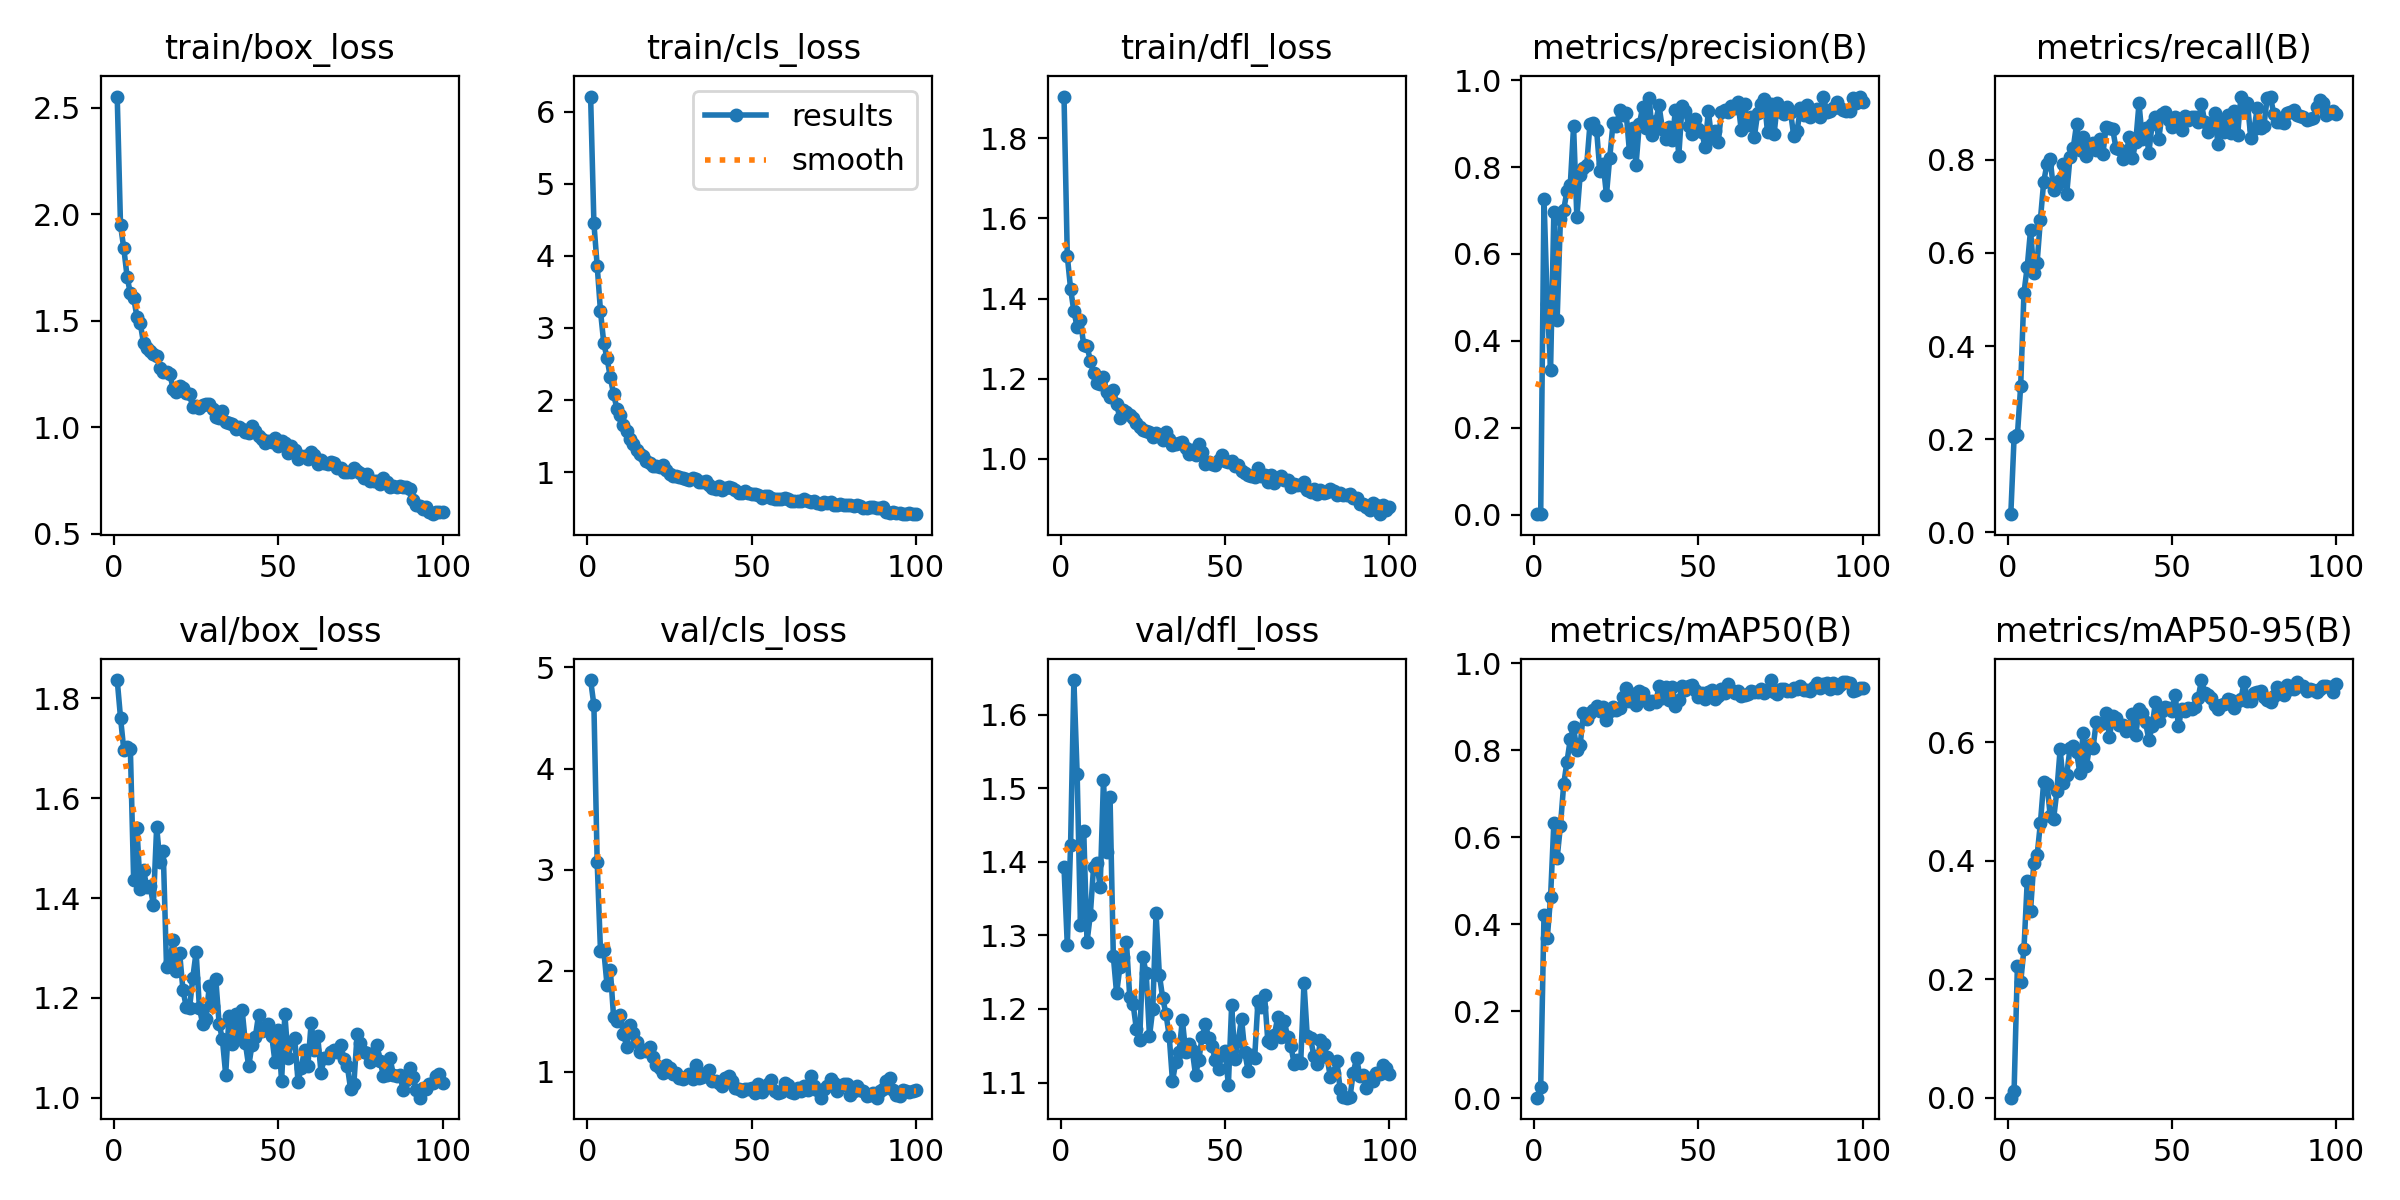

The data file committed next to this chart (first rows):
epoch, time, train/box_loss, train/cls_loss, train/dfl_loss, metrics/precision(B), metrics/recall(B), metrics/mAP50(B), metrics/mAP50-95(B), val/box_loss, val/cls_loss, val/dfl_loss, lr/pg0, lr/pg1, lr/pg2
1, 26.3, 2.553, 6.208, 1.905, 0.00158, 0.03902, 0.00136, 0.00025, 1.837, 4.876, 1.393, 0.0003611, 0.0003611, 0.0003611
2, 36.37, 1.95, 4.451, 1.506, 0.00138, 0.2046, 0.02644, 0.01184, 1.761, 4.628, 1.286, 0.0007242, 0.0007242, 0.0007242
3, 46.86, 1.841, 3.86, 1.425, 0.7273, 0.2081, 0.4214, 0.2223, 1.697, 3.072, 1.423, 0.00108, 0.00108, 0.00108
4, 56.51, 1.708, 3.235, 1.368, 0.4852, 0.3144, 0.3684, 0.195, 1.702, 2.201, 1.647, 0.001078, 0.001078, 0.001078
5, 65.51, 1.628, 2.789, 1.33, 0.3332, 0.5142, 0.4625, 0.2514, 1.699, 2.204, 1.519, 0.001067, 0.001067, 0.001067
6, 75.19, 1.608, 2.58, 1.346, 0.6955, 0.5707, 0.6337, 0.3663, 1.436, 1.857, 1.315, 0.001056, 0.001056, 0.001056
7, 84.84, 1.519, 2.314, 1.283, 0.449, 0.6493, 0.5529, 0.3157, 1.541, 2.011, 1.442, 0.001045, 0.001045, 0.001045
8, 94.83, 1.49, 2.079, 1.282, 0.6809, 0.558, 0.6262, 0.3969, 1.419, 1.538, 1.291, 0.001034, 0.001034, 0.001034
9, 105.5, 1.395, 1.883, 1.245, 0.7017, 0.5793, 0.7226, 0.4091, 1.457, 1.508, 1.328, 0.001023, 0.001023, 0.001023
10, 117.2, 1.37, 1.799, 1.213, 0.7455, 0.6716, 0.7746, 0.4636, 1.422, 1.562, 1.393, 0.001012, 0.001012, 0.001012
11, 128.4, 1.358, 1.654, 1.189, 0.7588, 0.7528, 0.8257, 0.5334, 1.424, 1.374, 1.398, 0.001001, 0.001001, 0.001001
12, 140.9, 1.344, 1.575, 1.185, 0.8938, 0.7911, 0.8533, 0.5304, 1.387, 1.25, 1.366, 0.00099, 0.00099, 0.00099
13, 151.1, 1.333, 1.461, 1.204, 0.6848, 0.801, 0.8001, 0.4755, 1.543, 1.463, 1.511, 0.000979, 0.000979, 0.000979
14, 160.5, 1.278, 1.385, 1.167, 0.7812, 0.7354, 0.8124, 0.47, 1.472, 1.384, 1.413, 0.000968, 0.000968, 0.000968
15, 170.7, 1.261, 1.314, 1.155, 0.798, 0.7461, 0.8862, 0.5176, 1.494, 1.297, 1.488, 0.000957, 0.000957, 0.000957
16, 180.9, 1.262, 1.253, 1.171, 0.8054, 0.7568, 0.8712, 0.5881, 1.262, 1.198, 1.272, 0.000946, 0.000946, 0.000946
17, 190.8, 1.252, 1.23, 1.136, 0.8999, 0.7905, 0.8865, 0.5308, 1.272, 1.218, 1.221, 0.000935, 0.000935, 0.000935
18, 201.2, 1.182, 1.162, 1.101, 0.9016, 0.7264, 0.8924, 0.5453, 1.315, 1.204, 1.257, 0.000924, 0.000924, 0.000924
19, 212.2, 1.165, 1.123, 1.121, 0.8858, 0.8054, 0.9032, 0.5897, 1.255, 1.247, 1.27, 0.000913, 0.000913, 0.000913
20, 221.7, 1.192, 1.092, 1.116, 0.7908, 0.8259, 0.8916, 0.5941, 1.289, 1.147, 1.29, 0.000902, 0.000902, 0.000902
21, 233.1, 1.184, 1.093, 1.11, 0.8081, 0.8768, 0.901, 0.5837, 1.216, 1.071, 1.216, 0.000891, 0.000891, 0.000891
22, 243.2, 1.162, 1.074, 1.101, 0.7362, 0.8216, 0.8695, 0.5483, 1.182, 1.035, 1.207, 0.00088, 0.00088, 0.00088
23, 253.1, 1.154, 1.099, 1.09, 0.8216, 0.8493, 0.8897, 0.6165, 1.179, 0.9902, 1.173, 0.000869, 0.000869, 0.000869
24, 263.4, 1.094, 1.033, 1.078, 0.9005, 0.8085, 0.8992, 0.5602, 1.241, 1.072, 1.157, 0.000858, 0.000858, 0.000858
25, 272.6, 1.1, 0.9728, 1.071, 0.8942, 0.832, 0.8934, 0.5949, 1.292, 1.042, 1.27, 0.000847, 0.000847, 0.000847
26, 281.8, 1.092, 0.9493, 1.069, 0.9312, 0.8371, 0.8975, 0.5904, 1.18, 0.9802, 1.249, 0.000836, 0.000836, 0.000836
27, 291.2, 1.107, 0.9523, 1.067, 0.9209, 0.8218, 0.9219, 0.6351, 1.148, 0.9899, 1.163, 0.000825, 0.000825, 0.000825
28, 300.7, 1.109, 0.9369, 1.054, 0.9237, 0.8444, 0.9432, 0.6314, 1.158, 0.9391, 1.2, 0.000814, 0.000814, 0.000814
29, 309.6, 1.109, 0.914, 1.063, 0.8352, 0.812, 0.913, 0.6325, 1.223, 0.9283, 1.33, 0.000803, 0.000803, 0.000803
30, 319.1, 1.087, 0.9023, 1.059, 0.8897, 0.8705, 0.9307, 0.6499, 1.184, 0.947, 1.247, 0.000792, 0.000792, 0.000792
31, 329.2, 1.048, 0.8956, 1.046, 0.8051, 0.8692, 0.9042, 0.6095, 1.237, 0.977, 1.215, 0.000781, 0.000781, 0.000781
32, 338.6, 1.045, 0.9139, 1.066, 0.8983, 0.8656, 0.9369, 0.6447, 1.149, 0.9344, 1.194, 0.00077, 0.00077, 0.00077
33, 348.1, 1.077, 0.9004, 1.05, 0.9372, 0.8251, 0.9317, 0.6408, 1.117, 1.065, 1.163, 0.000759, 0.000759, 0.000759
34, 357.6, 1.025, 0.8668, 1.035, 0.8897, 0.8242, 0.9153, 0.6298, 1.047, 0.9359, 1.102, 0.000748, 0.000748, 0.000748
35, 367.6, 1.02, 0.86, 1.036, 0.9588, 0.8016, 0.9063, 0.6301, 1.163, 0.9523, 1.128, 0.000737, 0.000737, 0.000737
36, 377.8, 1.017, 0.8725, 1.038, 0.8747, 0.8083, 0.9127, 0.6197, 1.109, 0.9865, 1.141, 0.000726, 0.000726, 0.000726
37, 388.1, 0.994, 0.8265, 1.04, 0.9049, 0.8481, 0.9107, 0.6226, 1.167, 1.018, 1.185, 0.000715, 0.000715, 0.000715
38, 397.6, 1.003, 0.7757, 1.027, 0.9418, 0.8032, 0.9474, 0.6482, 1.121, 0.9054, 1.142, 0.000704, 0.000704, 0.000704
39, 407.4, 0.9927, 0.7731, 1.011, 0.8883, 0.8381, 0.9211, 0.6122, 1.176, 0.9107, 1.153, 0.000693, 0.000693, 0.000693
40, 418, 0.9758, 0.8031, 1.02, 0.8634, 0.9214, 0.9465, 0.6566, 1.109, 0.8937, 1.144, 0.000682, 0.000682, 0.000682
41, 429, 0.9737, 0.755, 1.009, 0.8932, 0.8445, 0.9165, 0.6496, 1.063, 0.8626, 1.111, 0.000671, 0.000671, 0.000671
42, 438.4, 1.008, 0.7871, 1.037, 0.8614, 0.8678, 0.947, 0.6337, 1.106, 0.9383, 1.13, 0.00066, 0.00066, 0.00066
43, 447.7, 0.9834, 0.7886, 1.016, 0.9317, 0.8153, 0.903, 0.6045, 1.121, 0.9638, 1.162, 0.000649, 0.000649, 0.000649
44, 456.9, 0.9587, 0.7761, 0.9878, 0.8252, 0.8777, 0.9153, 0.627, 1.166, 0.9079, 1.179, 0.000638, 0.000638, 0.000638
45, 466.2, 0.9466, 0.7496, 0.9923, 0.9411, 0.8912, 0.9476, 0.6683, 1.134, 0.8373, 1.161, 0.000627, 0.000627, 0.000627
46, 475.7, 0.9273, 0.7077, 0.9872, 0.9301, 0.8445, 0.938, 0.6364, 1.14, 0.8322, 1.15, 0.000616, 0.000616, 0.000616
47, 485.2, 0.9371, 0.7185, 0.9845, 0.8951, 0.8985, 0.9485, 0.6526, 1.148, 0.8073, 1.13, 0.0006051, 0.0006051, 0.0006051
48, 494.1, 0.9323, 0.7338, 0.9967, 0.8757, 0.9036, 0.9517, 0.6592, 1.125, 0.8306, 1.119, 0.0005941, 0.0005941, 0.0005941
49, 503.7, 0.9478, 0.7099, 1.009, 0.9095, 0.8847, 0.9395, 0.6575, 1.071, 0.8295, 1.137, 0.0005831, 0.0005831, 0.0005831
50, 513, 0.9125, 0.6929, 0.993, 0.8885, 0.8713, 0.9226, 0.6538, 1.135, 0.8422, 1.143, 0.0005721, 0.0005721, 0.0005721
51, 522.3, 0.9367, 0.6932, 0.9926, 0.8815, 0.8929, 0.9331, 0.6799, 1.034, 0.7901, 1.097, 0.0005611, 0.0005611, 0.0005611
52, 532.6, 0.9245, 0.6856, 0.9932, 0.8456, 0.883, 0.9173, 0.6271, 1.167, 0.8844, 1.205, 0.0005501, 0.0005501, 0.0005501
53, 543, 0.8791, 0.649, 0.9812, 0.9285, 0.8631, 0.9333, 0.6566, 1.08, 0.8045, 1.132, 0.0005391, 0.0005391, 0.0005391
54, 552.1, 0.9106, 0.6672, 0.9829, 0.8662, 0.8939, 0.939, 0.6538, 1.112, 0.8413, 1.156, 0.0005281, 0.0005281, 0.0005281
55, 561.9, 0.8932, 0.6668, 0.969, 0.8836, 0.8858, 0.9178, 0.6585, 1.12, 0.8776, 1.187, 0.0005171, 0.0005171, 0.0005171
56, 571.4, 0.8522, 0.6472, 0.9643, 0.8576, 0.8913, 0.9262, 0.6562, 1.033, 0.9194, 1.141, 0.0005061, 0.0005061, 0.0005061
57, 580.5, 0.8649, 0.6335, 0.9599, 0.9272, 0.8928, 0.9415, 0.6593, 1.061, 0.811, 1.116, 0.0004951, 0.0004951, 0.0004951
58, 589.5, 0.8633, 0.6339, 0.9573, 0.932, 0.8809, 0.9331, 0.6752, 1.097, 0.7944, 1.138, 0.0004841, 0.0004841, 0.0004841
59, 599.3, 0.8505, 0.6286, 0.9539, 0.9266, 0.9208, 0.9538, 0.7052, 1.064, 0.801, 1.134, 0.0004731, 0.0004731, 0.0004731
60, 608.4, 0.885, 0.6429, 0.9756, 0.9407, 0.8803, 0.9393, 0.6838, 1.15, 0.8856, 1.21, 0.0004621, 0.0004621, 0.0004621
... 40 more rows
